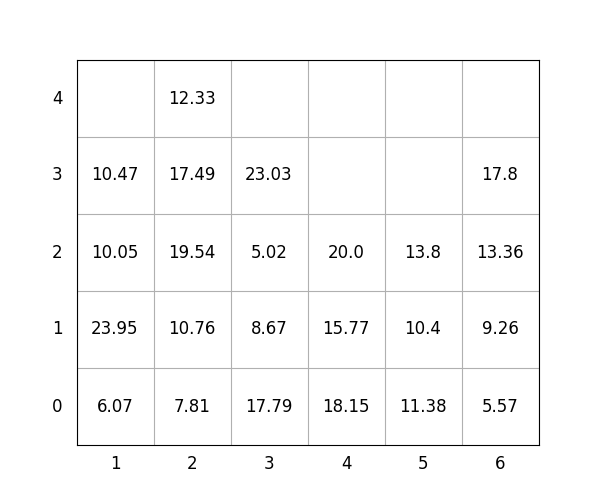

The file beside this chart, header and first rows:
idx, loc_x, loc_y, loc_z, weight, group, score, seq, reloc, size(ft)
1, 2, 0, 0, 7.81, 1, 107.8, 1, 0, 20
2, 2, 0, 1, 10.76, 1, 110.8, 2, 0, 20
3, 4, 0, 0, 18.15, 2, 218.2, 3, 0, 20
4, 2, 0, 2, 19.54, 1, 119.5, 4, 0, 20
5, 3, 0, 0, 17.79, 1, 117.8, 5, 1.0, 20
6, 4, 0, 1, 15.77, 3, 315.8, 6, 0, 20
7, 3, 0, 1, 8.67, 1, 108.7, 7, 1.0, 20
8, 2, 0, 3, 17.49, 2, 217.5, 8, 0, 20
9, 1, 0, 0, 6.07, 0, 6.07, 9, 0, 20
10, 1, 0, 1, 23.95, 0, 23.95, 10, 0, 20
11, 6, 0, 0, 5.57, 0, 5.57, 11, 0, 20
12, 5, 0, 0, 11.38, 0, 11.38, 12, 0, 20
13, 5, 0, 1, 10.4, 2, 210.4, 13, 0, 20
14, 1, 0, 2, 10.05, 2, 210.1, 14, 0, 20
15, 4, 0, 2, 20.0, 3, 320.0, 15, 0, 20
16, 2, 0, 4, 12.33, 3, 312.3, 16, 0, 20
17, 6, 0, 1, 9.26, 0, 9.26, 17, 0, 20
18, 6, 0, 2, 13.36, 0, 13.36, 18, 0, 20
19, 5, 0, 2, 13.8, 2, 213.8, 19, 0, 20
20, 3, 0, 2, 5.02, 2, 205, 20, 1.0, 20
21, 1, 0, 3, 10.47, 3, 310.5, 21, 0, 20
22, 3, 0, 3, 23.03, 1, 123, 22, 1.0, 20
23, 6, 0, 3, 17.8, 0, 17.8, 23, 0, 20
